Dataset: processed (GitHub, Utkarsh-Pr/MedGuard). Classes: Acemiz, Allegra, alprax 0 25, Amalong, Atarax, Becozinc, Bifilac, Canitiz, Cetzine, Ciplar 10, Cofsils, Cranmed, Cyclopam, D-Rise, D-Well, D3 More 2K, Dolo 650, Eldoper, Emeset, Etoshine 90, Etoshine MR, Folvite, Gelusil, Gestorab, glimi save M 0 5, Gluxit 10, M-Strong, Meftal 250 DT, melecobalamine, Menoease, Metronidazole, Montair, Muvera, Mysopas, Pacimol 650, Pan 20, Pan-D, Paracip 650, Redotil, Shelcal 500, Sibelium 10mg, Sompraz, Strepsils, Tayo 60K, Tendonease, Udapa-Trio, Unienzyme, Velgut, Vitamin E, Vomikind, Zincovit, Zofer.

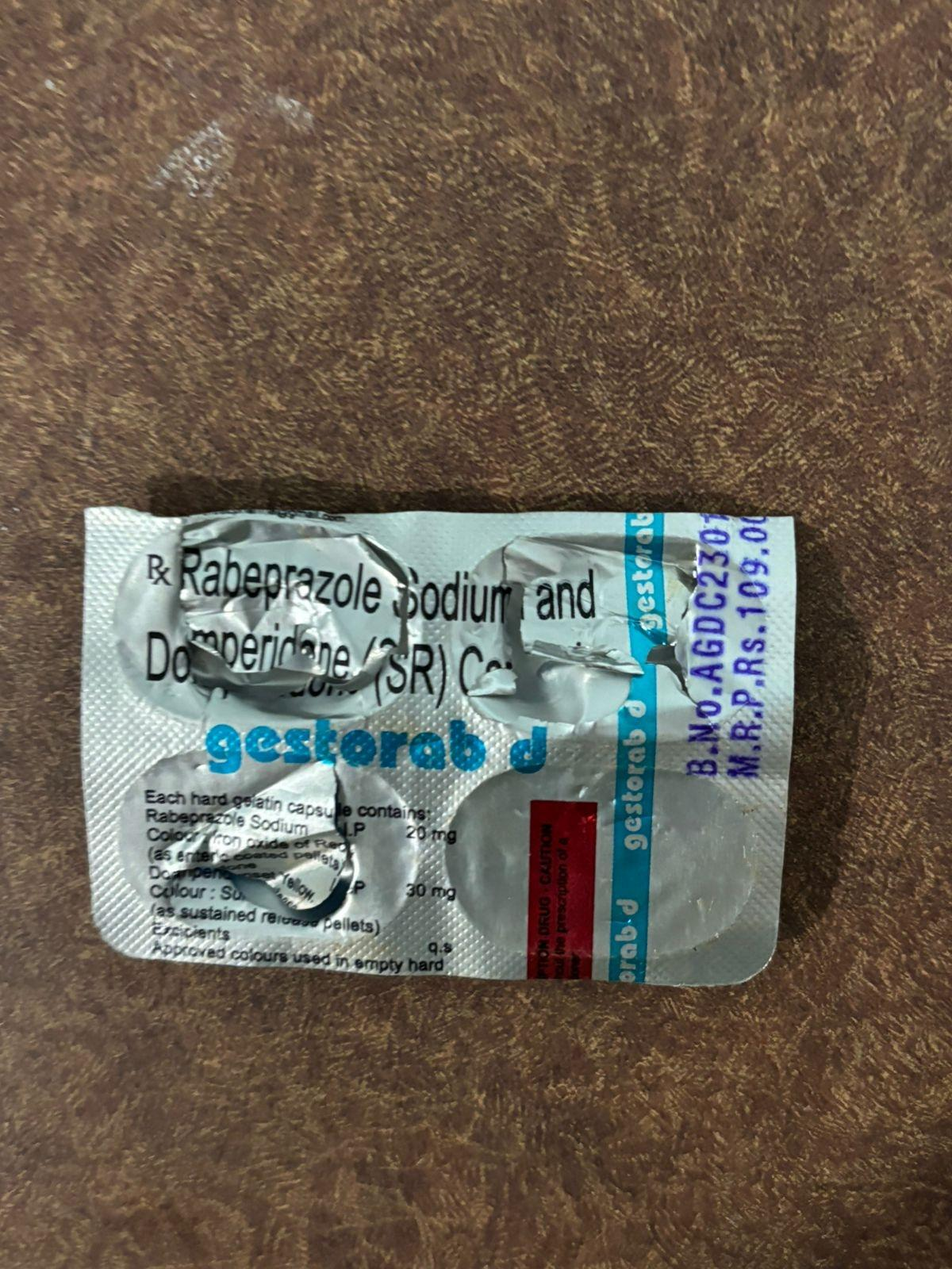
Label: Gestorab

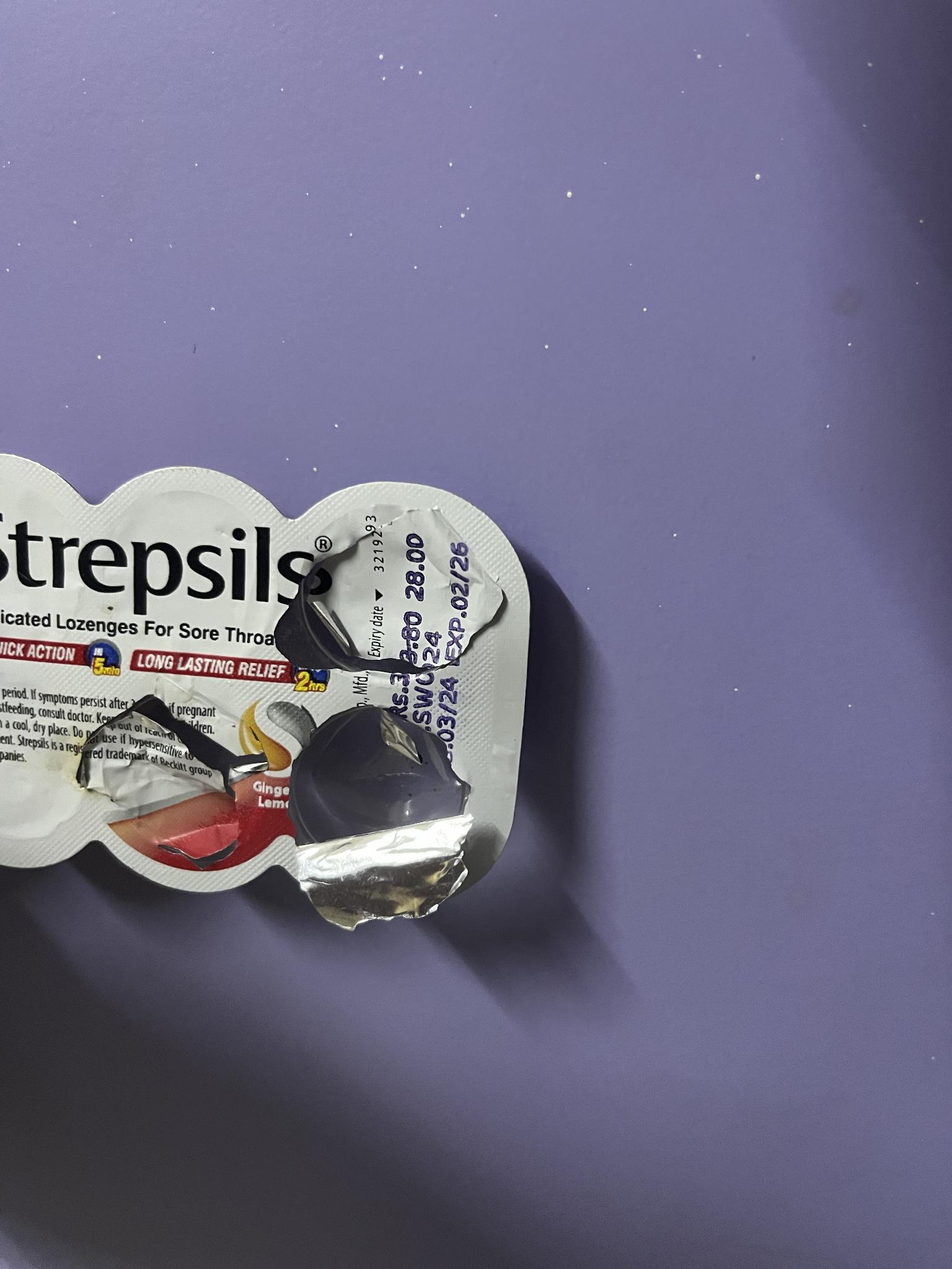
Label: Strepsils

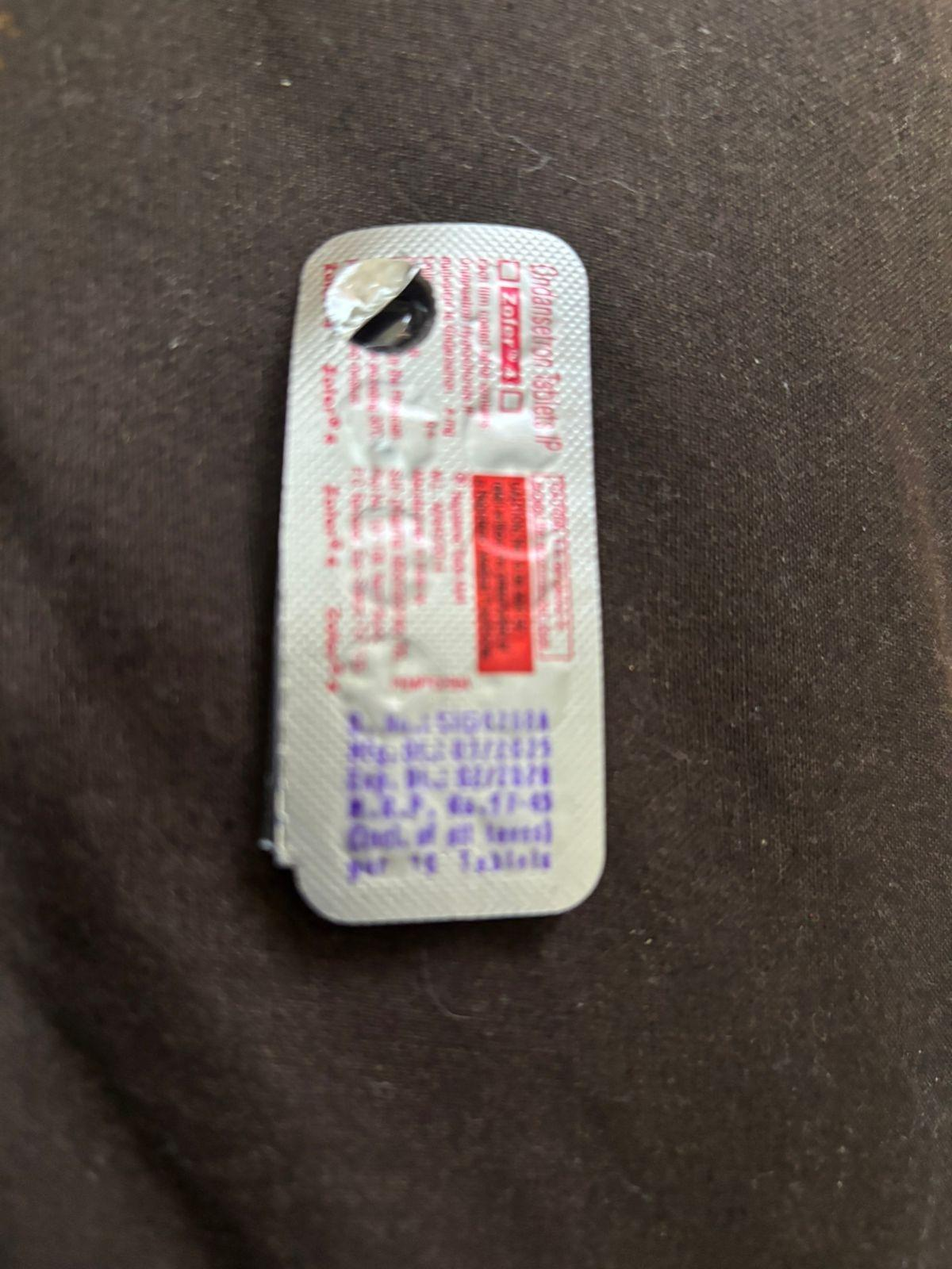
Label: Zofer

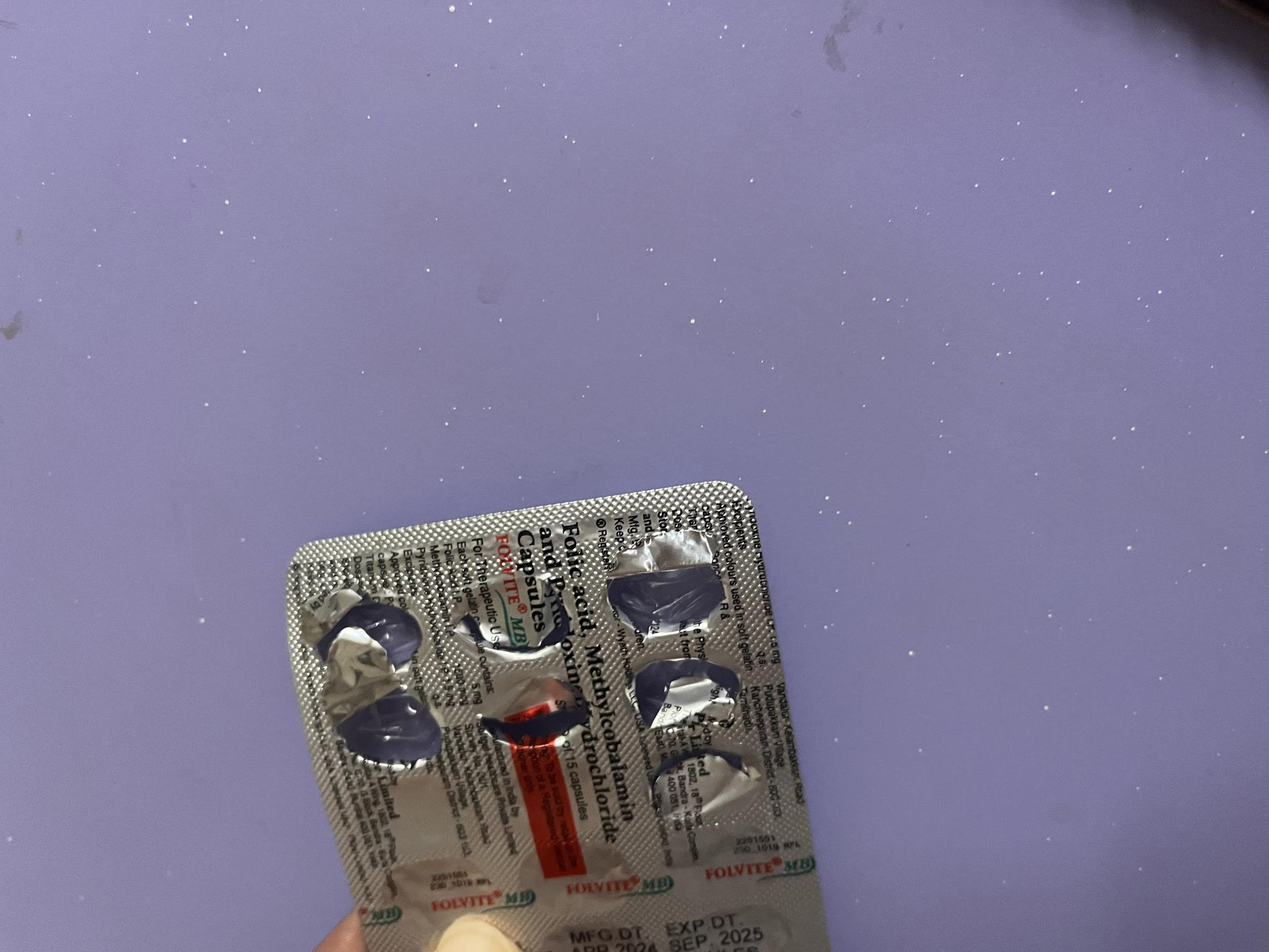
Label: Folvite

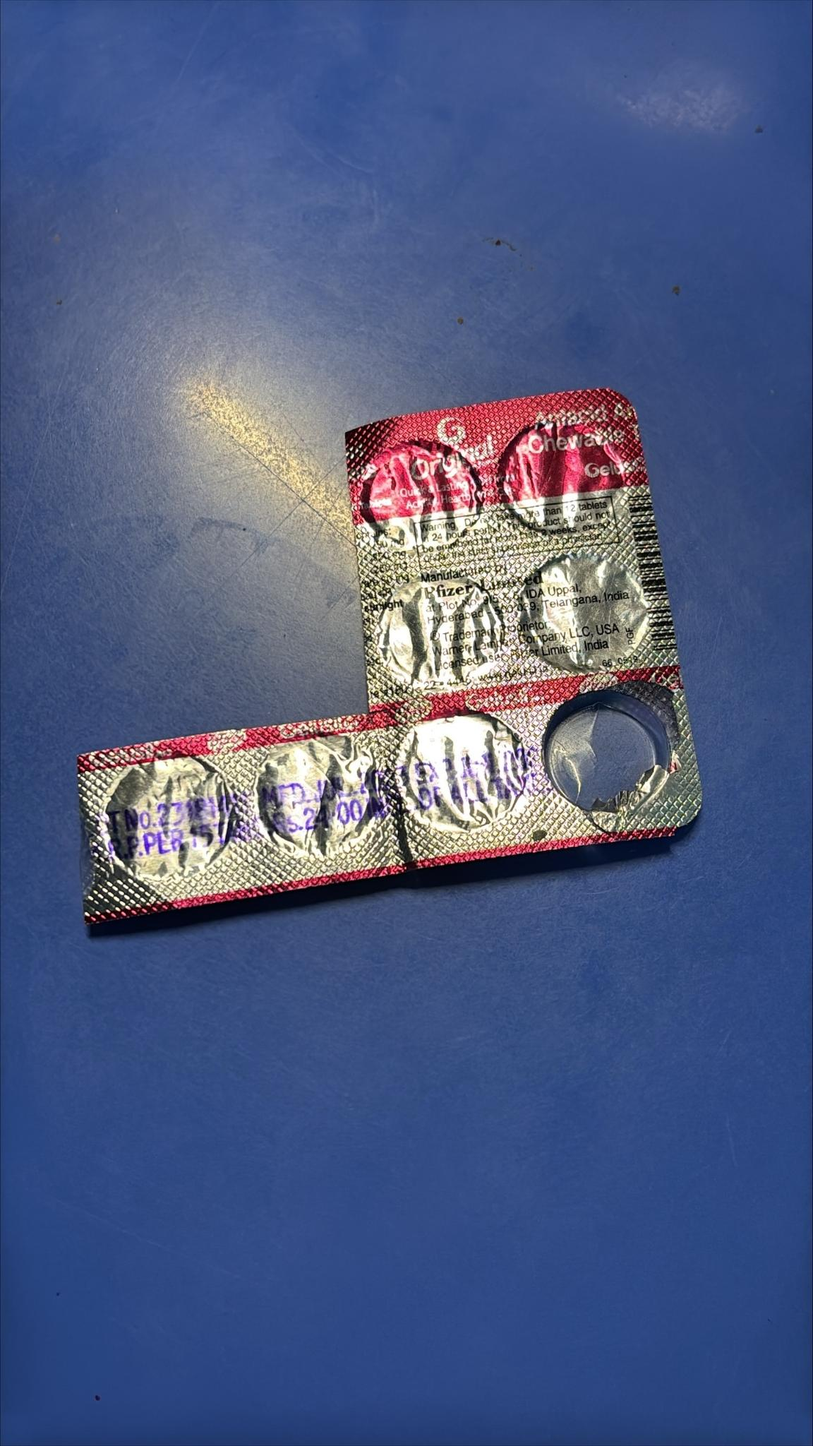
Label: Gelusil

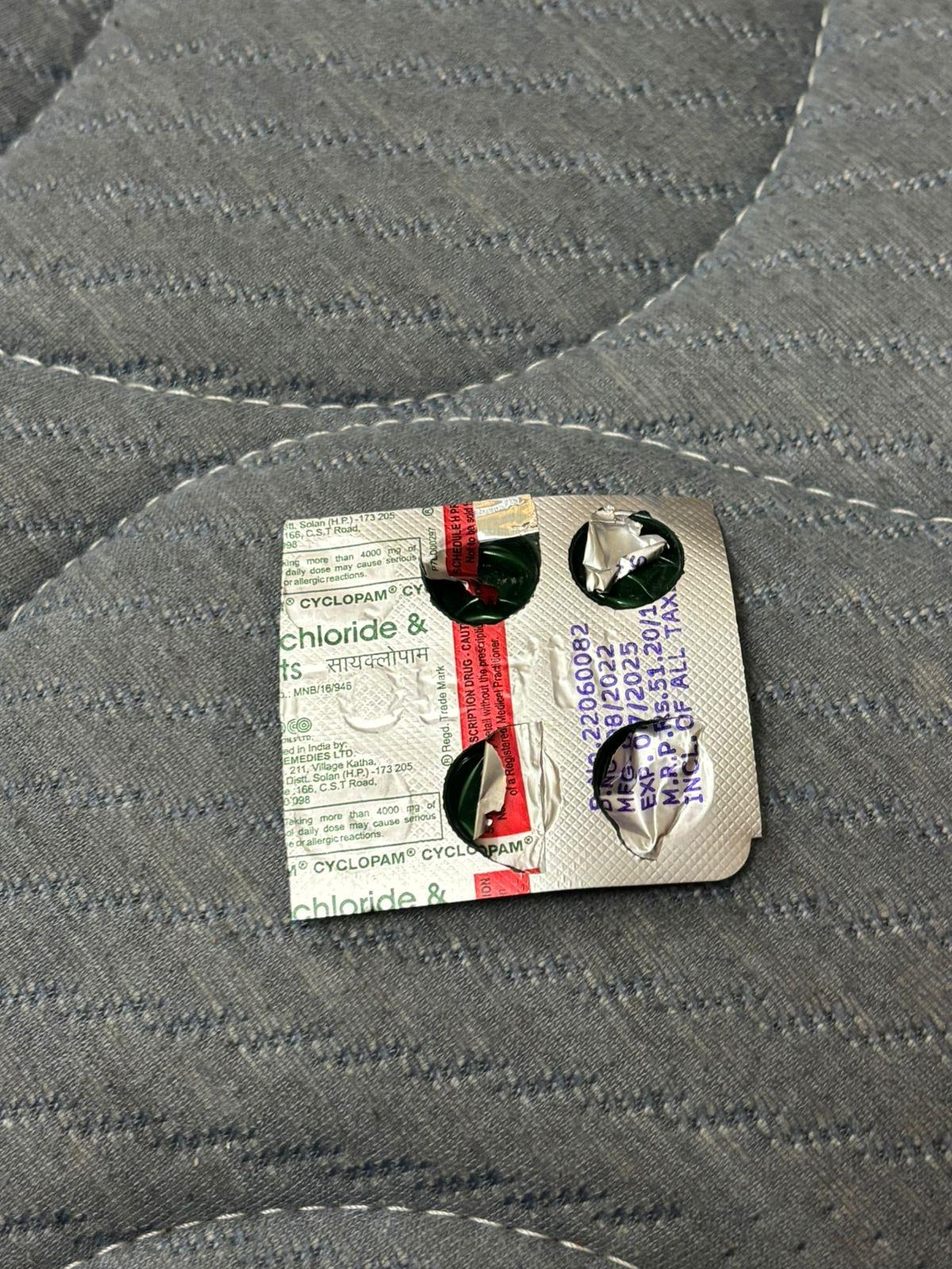
Label: Cyclopam
